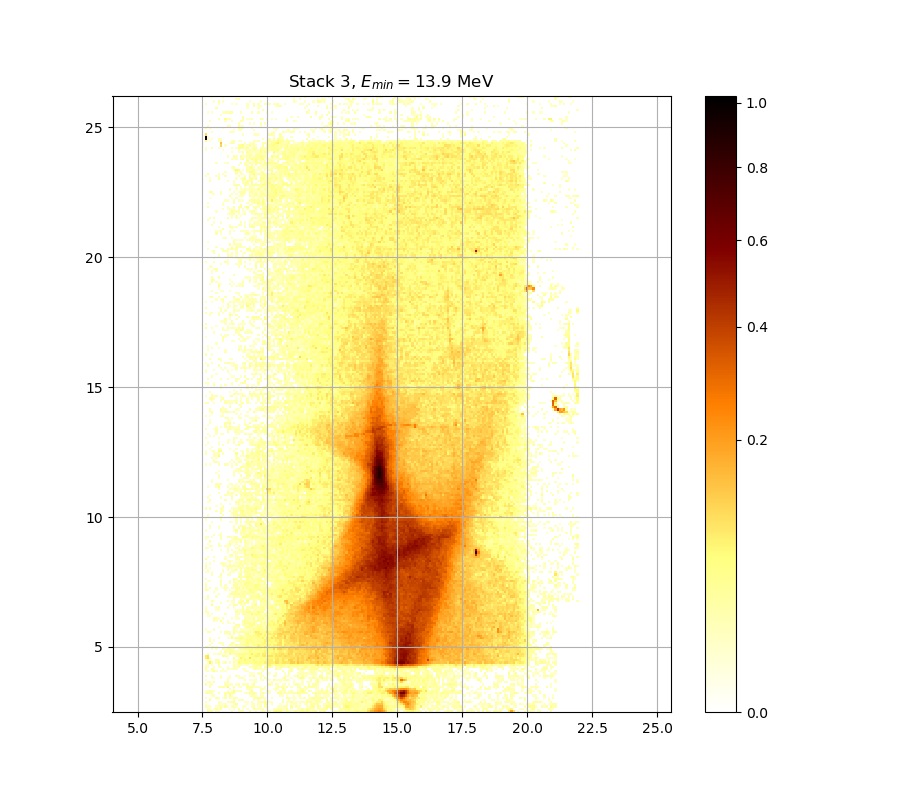

The data file committed next to this chart (first rows):
0.000000000000000000e+00, 3.667556163010240317e-02, 2.001099607286918602e-02, 2.935449214861331202e-02, 0.000000000000000000e+00, 1.210622674914025101e-02, 1.300942045050608800e-02, 0.000000000000000000e+00, 0.000000000000000000e+00, 0.000000000000000000e+00, 0.000000000000000000e+00, 0.000000000000000000e+00, 1.078242384026491599e-02, 0.000000000000000000e+00, 0.000000000000000000e+00, 1.445555422476136123e-02, 1.668751080142498108e-02, 1.644607059501166160e-02, 0.000000000000000000e+00, 0.000000000000000000e+00, 2.249304005375862142e-02, 0.000000000000000000e+00, 0.000000000000000000e+00, 1.162472310944802009e-02
0.000000000000000000e+00, 2.340208962062950704e-02, 1.596329796570580134e-02, 0.000000000000000000e+00, 1.138402313532237836e-02, 3.258347351055128349e-02, 1.463641017607308914e-02, 3.374275191879030217e-02, 0.000000000000000000e+00, 0.000000000000000000e+00, 0.000000000000000000e+00, 1.198583785538149052e-02, 0.000000000000000000e+00, 1.650642727349633035e-02, 0.000000000000000000e+00, 3.826665355293554921e-02, 0.000000000000000000e+00, 1.300942045050608800e-02, 0.000000000000000000e+00, 1.469669992012108059e-02, 0.000000000000000000e+00, 0.000000000000000000e+00, 4.022735213509948116e-02, 1.723088307096183949e-02
2.528248540394999189e-02, 1.373232910428351383e-02, 1.463641017607308914e-02, 0.000000000000000000e+00, 0.000000000000000000e+00, 1.554098944189472725e-02, 1.319011804965178336e-02, 2.540388018559713856e-02, 1.144419489466460063e-02, 3.826665355293554921e-02, 1.054184418910649249e-02, 0.000000000000000000e+00, 1.723088307096183949e-02, 2.528248540394999189e-02, 1.186545762348224786e-02, 0.000000000000000000e+00, 0.000000000000000000e+00, 1.096288107607416157e-02, 1.385284459598619747e-02, 0.000000000000000000e+00, 0.000000000000000000e+00, 1.644607059501166160e-02, 2.801620735539345208e-02, 0.000000000000000000e+00
1.084257410770590041e-02, 0.000000000000000000e+00, 0.000000000000000000e+00, 0.000000000000000000e+00, 0.000000000000000000e+00, 0.000000000000000000e+00, 1.493788106029105694e-02, 1.270830145856374424e-02, 1.367207465552049486e-02, 1.469669992012108059e-02, 0.000000000000000000e+00, 0.000000000000000000e+00, 0.000000000000000000e+00, 1.753283563892718902e-02, 4.489494718475701973e-02, 0.000000000000000000e+00, 0.000000000000000000e+00, 0.000000000000000000e+00, 0.000000000000000000e+00, 1.000066496396843571e-02, 0.000000000000000000e+00, 1.632536397777265350e-02, 2.419036367985172298e-02, 0.000000000000000000e+00
1.288896630828593320e-02, 0.000000000000000000e+00, 0.000000000000000000e+00, 0.000000000000000000e+00, 0.000000000000000000e+00, 0.000000000000000000e+00, 2.200843037967913085e-02, 1.036143190861748761e-02, 0.000000000000000000e+00, 0.000000000000000000e+00, 2.394777502839798983e-02, 1.753283563892718902e-02, 2.965881416946651583e-02, 4.231356858641879132e-02, 0.000000000000000000e+00, 0.000000000000000000e+00, 0.000000000000000000e+00, 0.000000000000000000e+00, 1.282874251100895452e-02, 1.216642444701190873e-02, 0.000000000000000000e+00, 1.759323294742166921e-02, 0.000000000000000000e+00, 0.000000000000000000e+00
0.000000000000000000e+00, 0.000000000000000000e+00, 4.643375988912941399e-02, 0.000000000000000000e+00, 0.000000000000000000e+00, 0.000000000000000000e+00, 0.000000000000000000e+00, 0.000000000000000000e+00, 0.000000000000000000e+00, 0.000000000000000000e+00, 0.000000000000000000e+00, 0.000000000000000000e+00, 0.000000000000000000e+00, 3.172985197412853120e-02, 0.000000000000000000e+00, 2.649686689899149322e-02, 2.255362684342486490e-02, 1.717049934471721190e-02, 0.000000000000000000e+00, 0.000000000000000000e+00, 0.000000000000000000e+00, 0.000000000000000000e+00, 2.570740922427346142e-02, 0.000000000000000000e+00
1.463641017607308914e-02, 0.000000000000000000e+00, 1.132385353023512495e-02, 0.000000000000000000e+00, 0.000000000000000000e+00, 3.002408231040176040e-02, 1.831817782093315972e-02, 0.000000000000000000e+00, 1.246744549096722235e-02, 3.038943980440809295e-02, 0.000000000000000000e+00, 2.673985921026406087e-02, 1.198583785538149052e-02, 2.352333643198781937e-02, 2.546458118159257433e-02, 0.000000000000000000e+00, 0.000000000000000000e+00, 0.000000000000000000e+00, 0.000000000000000000e+00, 0.000000000000000000e+00, 0.000000000000000000e+00, 0.000000000000000000e+00, 2.558599038911808787e-02, 3.203466017659817311e-02
0.000000000000000000e+00, 0.000000000000000000e+00, 0.000000000000000000e+00, 1.668751080142498108e-02, 2.085808296450499671e-02, 0.000000000000000000e+00, 0.000000000000000000e+00, 0.000000000000000000e+00, 0.000000000000000000e+00, 2.752985270074272128e-02, 0.000000000000000000e+00, 5.001045059535559612e-02, 1.668751080142498108e-02, 0.000000000000000000e+00, 0.000000000000000000e+00, 0.000000000000000000e+00, 0.000000000000000000e+00, 0.000000000000000000e+00, 0.000000000000000000e+00, 0.000000000000000000e+00, 1.108319662994272647e-02, 3.008496901503805721e-02, 2.661835820560761595e-02, 1.602363669909230917e-02
2.437233018605461377e-02, 4.514104235125351167e-02, 2.443299045894523763e-02, 2.322023717140415250e-02, 0.000000000000000000e+00, 0.000000000000000000e+00, 2.637538528214691119e-02, 0.000000000000000000e+00, 0.000000000000000000e+00, 3.301046967399814264e-02, 3.949177389993066556e-02, 3.057215212771423329e-02, 2.783380602655543407e-02, 5.316326703942250709e-02, 0.000000000000000000e+00, 0.000000000000000000e+00, 0.000000000000000000e+00, 0.000000000000000000e+00, 1.397336888728276452e-02, 1.922482090779933928e-02, 3.453647113353785353e-02, 2.309901403824354132e-02, 5.087519715575722357e-02, 1.946667951368129257e-02
1.102303777925705067e-02, 1.596329796570580134e-02, 2.528248540394999189e-02, 2.473632765147890100e-02, 1.144419489466460063e-02, 0.000000000000000000e+00, 0.000000000000000000e+00, 0.000000000000000000e+00, 0.000000000000000000e+00, 0.000000000000000000e+00, 1.741204782007573643e-02, 0.000000000000000000e+00, 1.306965079766939791e-02, 5.762698140980601624e-02, 1.680824440794554883e-02, 1.554098944189472725e-02, 2.661835820560761595e-02, 0.000000000000000000e+00, 0.000000000000000000e+00, 0.000000000000000000e+00, 2.085808296450499671e-02, 5.031922535863707358e-02, 0.000000000000000000e+00, 0.000000000000000000e+00
0.000000000000000000e+00, 0.000000000000000000e+00, 0.000000000000000000e+00, 0.000000000000000000e+00, 0.000000000000000000e+00, 0.000000000000000000e+00, 0.000000000000000000e+00, 0.000000000000000000e+00, 0.000000000000000000e+00, 0.000000000000000000e+00, 0.000000000000000000e+00, 1.319011804965178336e-02, 0.000000000000000000e+00, 1.264808420117228063e-02, 0.000000000000000000e+00, 0.000000000000000000e+00, 0.000000000000000000e+00, 0.000000000000000000e+00, 0.000000000000000000e+00, 1.759323294742166921e-02, 2.285659613336586682e-02, 1.825775323160803293e-02, 0.000000000000000000e+00, 0.000000000000000000e+00
0.000000000000000000e+00, 0.000000000000000000e+00, 2.546458118159257433e-02, 0.000000000000000000e+00, 0.000000000000000000e+00, 0.000000000000000000e+00, 1.783484486700240984e-02, 2.322023717140415250e-02, 3.368171443063532750e-02, 1.451583732949110125e-02, 6.810194018781935699e-02, 0.000000000000000000e+00, 0.000000000000000000e+00, 3.838911832702350535e-02, 0.000000000000000000e+00, 1.258786912151790491e-02, 1.517909771542868061e-02, 0.000000000000000000e+00, 0.000000000000000000e+00, 3.288845812614623471e-02, 2.923278064292743339e-02, 3.233953126965998653e-02, 2.340208962062950704e-02, 1.747244059683826858e-02
2.978056030194466131e-02, 0.000000000000000000e+00, 1.982953646537786302e-02, 1.397336888728276452e-02, 0.000000000000000000e+00, 0.000000000000000000e+00, 0.000000000000000000e+00, 0.000000000000000000e+00, 0.000000000000000000e+00, 2.394777502839798983e-02, 2.122125954405545273e-02, 1.795566445323058119e-02, 1.349132448433000217e-02, 0.000000000000000000e+00, 1.018103884377745058e-02, 2.455431816721698191e-02, 0.000000000000000000e+00, 2.200843037967913085e-02, 1.982953646537786302e-02, 2.473632765147890100e-02, 0.000000000000000000e+00, 1.343107881528120967e-02, 3.508622206970315321e-02, 0.000000000000000000e+00
0.000000000000000000e+00, 1.952714991428081831e-02, 2.285659613336586682e-02, 0.000000000000000000e+00, 2.959794481758745016e-02, 0.000000000000000000e+00, 0.000000000000000000e+00, 0.000000000000000000e+00, 0.000000000000000000e+00, 1.018103884377745058e-02, 2.370522443777051125e-02, 0.000000000000000000e+00, 0.000000000000000000e+00, 0.000000000000000000e+00, 0.000000000000000000e+00, 0.000000000000000000e+00, 0.000000000000000000e+00, 0.000000000000000000e+00, 0.000000000000000000e+00, 0.000000000000000000e+00, 0.000000000000000000e+00, 0.000000000000000000e+00, 1.222662431370162214e-02, 1.505848494410867017e-02
1.192564665725899878e-02, 0.000000000000000000e+00, 0.000000000000000000e+00, 0.000000000000000000e+00, 0.000000000000000000e+00, 0.000000000000000000e+00, 0.000000000000000000e+00, 0.000000000000000000e+00, 0.000000000000000000e+00, 0.000000000000000000e+00, 1.964809762190232456e-02, 0.000000000000000000e+00, 0.000000000000000000e+00, 0.000000000000000000e+00, 0.000000000000000000e+00, 0.000000000000000000e+00, 0.000000000000000000e+00, 0.000000000000000000e+00, 2.364459272928231409e-02, 0.000000000000000000e+00, 1.168490349703625586e-02, 1.072227571581397740e-02, 1.174508604449125276e-02, 1.626501403684675259e-02
0.000000000000000000e+00, 0.000000000000000000e+00, 0.000000000000000000e+00, 1.397336888728276452e-02, 1.433499464693072795e-02, 0.000000000000000000e+00, 0.000000000000000000e+00, 1.874121385717104904e-02, 0.000000000000000000e+00, 0.000000000000000000e+00, 1.240723693784352363e-02, 1.457612264622889717e-02, 0.000000000000000000e+00, 0.000000000000000000e+00, 0.000000000000000000e+00, 1.457612264622889717e-02, 2.170562558778303675e-02, 2.503972465294542621e-02, 0.000000000000000000e+00, 0.000000000000000000e+00, 0.000000000000000000e+00, 0.000000000000000000e+00, 0.000000000000000000e+00, 1.150436880938426887e-02
1.886210187106480279e-02, 0.000000000000000000e+00, 0.000000000000000000e+00, 1.717049934471721190e-02, 0.000000000000000000e+00, 0.000000000000000000e+00, 0.000000000000000000e+00, 2.031347497231016791e-02, 0.000000000000000000e+00, 0.000000000000000000e+00, 0.000000000000000000e+00, 1.656678620000394397e-02, 0.000000000000000000e+00, 0.000000000000000000e+00, 2.716518921792898666e-02, 1.433499464693072795e-02, 0.000000000000000000e+00, 0.000000000000000000e+00, 1.042156719886456681e-02, 0.000000000000000000e+00, 1.018103884377745058e-02, 1.632536397777265350e-02, 2.959794481758745016e-02, 0.000000000000000000e+00
0.000000000000000000e+00, 0.000000000000000000e+00, 0.000000000000000000e+00, 0.000000000000000000e+00, 0.000000000000000000e+00, 0.000000000000000000e+00, 0.000000000000000000e+00, 0.000000000000000000e+00, 0.000000000000000000e+00, 0.000000000000000000e+00, 0.000000000000000000e+00, 0.000000000000000000e+00, 0.000000000000000000e+00, 0.000000000000000000e+00, 0.000000000000000000e+00, 0.000000000000000000e+00, 0.000000000000000000e+00, 0.000000000000000000e+00, 0.000000000000000000e+00, 0.000000000000000000e+00, 1.162472310944802009e-02, 1.228682635032625828e-02, 1.000066496396843571e-02, 0.000000000000000000e+00
1.192564665725899878e-02, 1.989002069267617467e-02, 0.000000000000000000e+00, 2.079756167883886619e-02, 4.933139294883027992e-02, 1.650642727349633035e-02, 0.000000000000000000e+00, 1.294919228774844833e-02, 1.222662431370162214e-02, 1.234703055800162597e-02, 0.000000000000000000e+00, 0.000000000000000000e+00, 0.000000000000000000e+00, 0.000000000000000000e+00, 0.000000000000000000e+00, 0.000000000000000000e+00, 0.000000000000000000e+00, 0.000000000000000000e+00, 1.475699187947029575e-02, 1.270830145856374424e-02, 0.000000000000000000e+00, 0.000000000000000000e+00, 0.000000000000000000e+00, 0.000000000000000000e+00
3.124228934578321404e-02, 0.000000000000000000e+00, 0.000000000000000000e+00, 3.026764403134003800e-02, 1.343107881528120967e-02, 0.000000000000000000e+00, 0.000000000000000000e+00, 0.000000000000000000e+00, 1.421444390394274032e-02, 0.000000000000000000e+00, 2.043448273399085802e-02, 1.282874251100895452e-02, 1.294919228774844833e-02, 2.128179712811762575e-02, 1.638571616346579107e-02, 0.000000000000000000e+00, 0.000000000000000000e+00, 1.264808420117228063e-02, 1.156454488060429039e-02, 0.000000000000000000e+00, 0.000000000000000000e+00, 0.000000000000000000e+00, 3.685905939272312443e-02, 3.716494091577922376e-02
2.485767926770727360e-02, 1.717049934471721190e-02, 0.000000000000000000e+00, 0.000000000000000000e+00, 2.188730143458644112e-02, 0.000000000000000000e+00, 1.162472310944802009e-02, 1.096288107607416157e-02, 0.000000000000000000e+00, 0.000000000000000000e+00, 1.463641017607308914e-02, 0.000000000000000000e+00, 0.000000000000000000e+00, 2.655761134056133094e-02, 2.194786473504103247e-02, 2.352333643198781937e-02, 0.000000000000000000e+00, 0.000000000000000000e+00, 0.000000000000000000e+00, 0.000000000000000000e+00, 2.698289034675690340e-02, 1.343107881528120967e-02, 2.911107901219123911e-02, 4.551026700057948793e-02
1.084257410770590041e-02, 1.433499464693072795e-02, 0.000000000000000000e+00, 1.439527333094083386e-02, 0.000000000000000000e+00, 0.000000000000000000e+00, 3.020674987448677268e-02, 0.000000000000000000e+00, 0.000000000000000000e+00, 0.000000000000000000e+00, 0.000000000000000000e+00, 0.000000000000000000e+00, 0.000000000000000000e+00, 3.276645669755264001e-02, 1.403363433553657391e-02, 3.276645669755264001e-02, 2.001099607286918602e-02, 1.264808420117228063e-02, 1.096288107607416157e-02, 2.243245561774716984e-02, 0.000000000000000000e+00, 1.120352077832734508e-02, 3.526951853619641336e-02, 3.643093423357607330e-02
0.000000000000000000e+00, 1.922482090779933928e-02, 8.518475399278144233e-02, 3.520841714620608076e-02, 0.000000000000000000e+00, 2.037397769480912835e-02, 4.084062544201834399e-02, 0.000000000000000000e+00, 1.210622674914025101e-02, 2.334146976955978059e-02, 0.000000000000000000e+00, 1.801607765672108563e-02, 0.000000000000000000e+00, 2.619318100710255753e-02, 1.066212973322434518e-02, 6.948001882818718999e-02, 5.322516082024864037e-02, 3.943049288579858480e-02, 5.613740876848236083e-02, 5.632351361772618137e-02, 4.176103448020418440e-02, 4.434139239917501973e-02, 6.073568758329349337e-02, 6.672535661284574593e-02
1.252765621848744501e-02, 2.734750999331241050e-02, 1.783484486700240984e-02, 0.000000000000000000e+00, 0.000000000000000000e+00, 3.288845812614623471e-02, 2.637538528214691119e-02, 0.000000000000000000e+00, 0.000000000000000000e+00, 0.000000000000000000e+00, 0.000000000000000000e+00, 0.000000000000000000e+00, 0.000000000000000000e+00, 2.534318159339556120e-02, 2.243245561774716984e-02, 4.292775037237907265e-02, 5.415391099422713073e-02, 3.796053741998960812e-02, 7.136164490484285527e-02, 5.174049654570092582e-02, 5.229705361372469219e-02, 3.392587965111695802e-02, 7.117335559481074991e-02, 4.206797107652124335e-02
8.290169785749042231e-02, 1.035447631030762816e-01, 1.777443848211205865e-02, 0.000000000000000000e+00, 0.000000000000000000e+00, 0.000000000000000000e+00, 0.000000000000000000e+00, 0.000000000000000000e+00, 0.000000000000000000e+00, 0.000000000000000000e+00, 1.180527075293320502e-02, 0.000000000000000000e+00, 0.000000000000000000e+00, 4.354220153739935678e-02, 0.000000000000000000e+00, 2.055549976664739625e-02, 7.532228646903402214e-02, 6.285384882133593365e-02, 5.731651520589312043e-02, 3.551394979788519146e-02, 9.955398193603079426e-02, 5.310137611525639345e-02, 4.280489249651540234e-02, 6.229282224546825453e-02
8.734495879710089949e-02, 9.839794568992528412e-02, 0.000000000000000000e+00, 0.000000000000000000e+00, 0.000000000000000000e+00, 0.000000000000000000e+00, 0.000000000000000000e+00, 0.000000000000000000e+00, 4.219076446764200017e-02, 3.753208456349822059e-02, 1.608397767181219198e-02, 0.000000000000000000e+00, 0.000000000000000000e+00, 0.000000000000000000e+00, 2.625391334680042543e-02, 4.262062586884476922e-02, 3.832788463034435961e-02, 5.390618122750798213e-02, 3.325452315986243690e-02, 3.386483452802110938e-02, 5.161684839884159159e-02, 5.229705361372469219e-02, 6.716319893006922337e-02, 8.081267150844698155e-02
0.000000000000000000e+00, 3.679789087791858482e-02, 0.000000000000000000e+00, 0.000000000000000000e+00, 1.132385353023512495e-02, 1.006078746079310665e-02, 2.376585852088131112e-02, 1.138402313532237836e-02, 1.174508604449125276e-02, 1.162472310944802009e-02, 0.000000000000000000e+00, 5.806175704169885821e-02, 1.747244059683826858e-02, 1.898299904509594821e-02, 2.844189619158668525e-02, 4.791263688892884870e-02, 4.569491623767787947e-02, 5.793752077994433758e-02, 6.042448426571822573e-02, 5.328705745870909727e-02, 5.831026477421426268e-02, 8.163519255118339979e-02, 5.868311451183406968e-02, 5.986450533824286269e-02
0.000000000000000000e+00, 0.000000000000000000e+00, 0.000000000000000000e+00, 0.000000000000000000e+00, 0.000000000000000000e+00, 0.000000000000000000e+00, 0.000000000000000000e+00, 1.126368607827831284e-02, 0.000000000000000000e+00, 2.880686808448206654e-02, 2.128179712811762575e-02, 4.200657840135599980e-02, 3.618634824904637393e-02, 2.619318100710255753e-02, 2.128179712811762575e-02, 1.523940743663763919e-02, 2.164507165351965690e-02, 1.493788106029105694e-02, 3.362067948544095880e-02, 2.285659613336586682e-02, 6.785154136244667122e-02, 4.877605203747043677e-02, 3.998211707240729995e-02, 4.822093689693004309e-02
0.000000000000000000e+00, 0.000000000000000000e+00, 0.000000000000000000e+00, 1.150436880938426887e-02, 0.000000000000000000e+00, 1.156454488060429039e-02, 0.000000000000000000e+00, 0.000000000000000000e+00, 2.431167229927055917e-02, 1.819733092159812188e-02, 3.154699718733942893e-02, 3.692023050279381186e-02, 2.261421598779812803e-02, 1.692898702823023710e-02, 0.000000000000000000e+00, 1.162472310944802009e-02, 2.929363516089004971e-02, 4.022735213509948116e-02, 4.624901191767463726e-02, 5.161684839884159159e-02, 5.019570702487857750e-02, 5.899390355372752248e-02, 4.631059182646662248e-02, 6.603762226871283392e-02
3.362067948544095880e-02, 2.370522443777051125e-02, 0.000000000000000000e+00, 2.170562558778303675e-02, 1.288896630828593320e-02, 1.427471817163127391e-02, 0.000000000000000000e+00, 0.000000000000000000e+00, 0.000000000000000000e+00, 0.000000000000000000e+00, 1.668751080142498108e-02, 1.132385353023512495e-02, 1.066212973322434518e-02, 2.637538528214691119e-02, 2.667910749516429897e-02, 3.979821856375088951e-02, 3.985951542211563225e-02, 3.276645669755264001e-02, 5.868311451183406968e-02, 7.822219126338698925e-02, 6.929201060255535394e-02, 6.017557508188116355e-02, 4.403395708668898095e-02, 6.403903923118252350e-02
0.000000000000000000e+00, 0.000000000000000000e+00, 1.789525352368315572e-02, 0.000000000000000000e+00, 0.000000000000000000e+00, 0.000000000000000000e+00, 0.000000000000000000e+00, 0.000000000000000000e+00, 1.849946527553490011e-02, 0.000000000000000000e+00, 0.000000000000000000e+00, 3.325452315986243690e-02, 2.740828845752097537e-02, 1.180527075293320502e-02, 3.661440089508655876e-02, 2.303840601841657121e-02, 2.929363516089004971e-02, 3.777689910753713465e-02, 5.266821955071972206e-02, 5.328705745870909727e-02, 1.928528211192635095e-02, 3.087672250440703925e-02, 5.694405216987569185e-02, 4.766604681265349669e-02
0.000000000000000000e+00, 0.000000000000000000e+00, 0.000000000000000000e+00, 2.152397080067051244e-02, 0.000000000000000000e+00, 0.000000000000000000e+00, 1.108319662994272647e-02, 2.698289034675690340e-02, 1.343107881528120967e-02, 0.000000000000000000e+00, 0.000000000000000000e+00, 0.000000000000000000e+00, 4.446438553284647738e-02, 2.582883769535762597e-02, 0.000000000000000000e+00, 0.000000000000000000e+00, 2.370522443777051125e-02, 1.765363252339896202e-02, 3.368171443063532750e-02, 6.416385955386354201e-02, 3.118135528878535762e-02, 4.120871704712929934e-02, 5.322516082024864037e-02, 3.294946263465849123e-02
0.000000000000000000e+00, 0.000000000000000000e+00, 2.765142670390501739e-02, 0.000000000000000000e+00, 1.132385353023512495e-02, 0.000000000000000000e+00, 0.000000000000000000e+00, 0.000000000000000000e+00, 0.000000000000000000e+00, 0.000000000000000000e+00, 0.000000000000000000e+00, 0.000000000000000000e+00, 0.000000000000000000e+00, 0.000000000000000000e+00, 1.451583732949110125e-02, 2.491835866695968349e-02, 3.142510653533543696e-02, 2.667910749516429897e-02, 3.563618086384361117e-02, 5.632351361772618137e-02, 5.762698140980601624e-02, 5.483540499991552963e-02, 4.606428866965475016e-02, 2.825944340701810192e-02
0.000000000000000000e+00, 0.000000000000000000e+00, 1.892254931252839584e-02, 0.000000000000000000e+00, 0.000000000000000000e+00, 0.000000000000000000e+00, 2.073704271728023241e-02, 0.000000000000000000e+00, 0.000000000000000000e+00, 0.000000000000000000e+00, 1.270830145856374424e-02, 1.186545762348224786e-02, 5.001045059535559612e-02, 1.777443848211205865e-02, 4.680333010854009768e-02, 4.538718118701860760e-02, 6.585012261133887934e-02, 4.834427634257617429e-02, 3.136416496804103615e-02, 3.838911832702350535e-02, 4.022735213509948116e-02, 5.384425595913079621e-02, 3.857283514266455354e-02, 4.741950105068404309e-02
0.000000000000000000e+00, 0.000000000000000000e+00, 0.000000000000000000e+00, 0.000000000000000000e+00, 0.000000000000000000e+00, 0.000000000000000000e+00, 0.000000000000000000e+00, 0.000000000000000000e+00, 0.000000000000000000e+00, 0.000000000000000000e+00, 0.000000000000000000e+00, 0.000000000000000000e+00, 3.967563277560884338e-02, 0.000000000000000000e+00, 0.000000000000000000e+00, 2.340208962062950704e-02, 4.489494718475701973e-02, 2.886770534279313460e-02, 2.243245561774716984e-02, 4.600271974315479212e-02, 5.855881950377531120e-02, 4.495646688583587736e-02, 5.886957909982573622e-02, 5.013395207320010816e-02
0.000000000000000000e+00, 0.000000000000000000e+00, 0.000000000000000000e+00, 0.000000000000000000e+00, 0.000000000000000000e+00, 0.000000000000000000e+00, 0.000000000000000000e+00, 0.000000000000000000e+00, 0.000000000000000000e+00, 1.457612264622889717e-02, 1.379258575073772849e-02, 2.765142670390501739e-02, 0.000000000000000000e+00, 2.959794481758745016e-02, 0.000000000000000000e+00, 1.030129875344330814e-02, 0.000000000000000000e+00, 0.000000000000000000e+00, 2.425101679755092138e-02, 4.834427634257617429e-02, 2.194786473504103247e-02, 1.361182240334410029e-02, 2.382649497965934338e-02, 7.079686162487056067e-02
0.000000000000000000e+00, 2.898938724821174817e-02, 2.243245561774716984e-02, 0.000000000000000000e+00, 0.000000000000000000e+00, 0.000000000000000000e+00, 0.000000000000000000e+00, 2.231129380248617761e-02, 0.000000000000000000e+00, 2.935449214861331202e-02, 3.783810926674354563e-02, 2.001099607286918602e-02, 0.000000000000000000e+00, 3.045034142266288268e-02, 2.188730143458644112e-02, 2.176618186201183941e-02, 3.851159358218550488e-02, 4.434139239917501973e-02, 3.417008562358821167e-02, 2.789460402299817621e-02, 4.096331199275151519e-02, 1.910390538782320846e-02, 6.030002373717995023e-02, 8.740855323512398967e-02
1.306965079766939791e-02, 0.000000000000000000e+00, 0.000000000000000000e+00, 0.000000000000000000e+00, 1.807649313522916718e-02, 0.000000000000000000e+00, 0.000000000000000000e+00, 0.000000000000000000e+00, 0.000000000000000000e+00, 0.000000000000000000e+00, 0.000000000000000000e+00, 0.000000000000000000e+00, 0.000000000000000000e+00, 3.362067948544095880e-02, 1.306965079766939791e-02, 0.000000000000000000e+00, 1.662714737561872894e-02, 1.361182240334410029e-02, 1.632536397777265350e-02, 1.711011787840212642e-02, 2.461498560468199787e-02, 2.219014138922779239e-02, 5.062807041600525526e-02, 2.844189619158668525e-02
0.000000000000000000e+00, 0.000000000000000000e+00, 0.000000000000000000e+00, 0.000000000000000000e+00, 0.000000000000000000e+00, 0.000000000000000000e+00, 1.108319662994272647e-02, 0.000000000000000000e+00, 0.000000000000000000e+00, 0.000000000000000000e+00, 0.000000000000000000e+00, 0.000000000000000000e+00, 0.000000000000000000e+00, 2.965881416946651583e-02, 1.976905454519305161e-02, 2.091860657533749224e-02, 0.000000000000000000e+00, 0.000000000000000000e+00, 2.085808296450499671e-02, 4.219076446764200017e-02, 4.668012902230198741e-02, 3.252248416573631784e-02, 1.934574561357120526e-02, 3.051124553009177537e-02
0.000000000000000000e+00, 0.000000000000000000e+00, 0.000000000000000000e+00, 0.000000000000000000e+00, 0.000000000000000000e+00, 0.000000000000000000e+00, 0.000000000000000000e+00, 0.000000000000000000e+00, 0.000000000000000000e+00, 0.000000000000000000e+00, 0.000000000000000000e+00, 0.000000000000000000e+00, 0.000000000000000000e+00, 0.000000000000000000e+00, 2.795540446560090125e-02, 3.496403725779587829e-02, 0.000000000000000000e+00, 2.673985921026406087e-02, 3.863407932640680609e-02, 1.928528211192635095e-02, 4.415692307004129985e-02, 5.657169410899788586e-02, 4.409543872208282478e-02, 1.813691088982993110e-02
0.000000000000000000e+00, 0.000000000000000000e+00, 0.000000000000000000e+00, 0.000000000000000000e+00, 0.000000000000000000e+00, 0.000000000000000000e+00, 0.000000000000000000e+00, 0.000000000000000000e+00, 1.958762261666575216e-02, 0.000000000000000000e+00, 1.048170462531683098e-02, 1.548066858397388959e-02, 0.000000000000000000e+00, 1.989002069267617467e-02, 0.000000000000000000e+00, 0.000000000000000000e+00, 0.000000000000000000e+00, 2.091860657533749224e-02, 4.464889562445883281e-02, 3.514731832437706371e-02, 5.310137611525639345e-02, 3.002408231040176040e-02, 4.809760856517511507e-02, 2.364459272928231409e-02
0.000000000000000000e+00, 0.000000000000000000e+00, 0.000000000000000000e+00, 0.000000000000000000e+00, 1.964809762190232456e-02, 1.204603121896925463e-02, 0.000000000000000000e+00, 4.575647145844993074e-02, 0.000000000000000000e+00, 0.000000000000000000e+00, 1.523940743663763919e-02, 0.000000000000000000e+00, 0.000000000000000000e+00, 0.000000000000000000e+00, 0.000000000000000000e+00, 0.000000000000000000e+00, 0.000000000000000000e+00, 3.270545977544637301e-02, 4.532564238063496731e-02, 3.185176771636546306e-02, 2.170562558778303675e-02, 2.007148722789270368e-02, 3.930793876819779070e-02, 3.435326688528702460e-02
0.000000000000000000e+00, 0.000000000000000000e+00, 0.000000000000000000e+00, 0.000000000000000000e+00, 2.898938724821174817e-02, 2.152397080067051244e-02, 1.192564665725899878e-02, 0.000000000000000000e+00, 1.614432088495307976e-02, 0.000000000000000000e+00, 0.000000000000000000e+00, 0.000000000000000000e+00, 1.036143190861748761e-02, 0.000000000000000000e+00, 1.240723693784352363e-02, 1.120352077832734508e-02, 0.000000000000000000e+00, 0.000000000000000000e+00, 2.819863071818778238e-02, 2.552528458242045439e-02, 2.473632765147890100e-02, 1.934574561357120526e-02, 4.815927134230642975e-02, 0.000000000000000000e+00
0.000000000000000000e+00, 1.343107881528120967e-02, 1.578229519066574188e-02, 0.000000000000000000e+00, 0.000000000000000000e+00, 0.000000000000000000e+00, 0.000000000000000000e+00, 0.000000000000000000e+00, 0.000000000000000000e+00, 0.000000000000000000e+00, 0.000000000000000000e+00, 0.000000000000000000e+00, 0.000000000000000000e+00, 0.000000000000000000e+00, 1.427471817163127391e-02, 0.000000000000000000e+00, 0.000000000000000000e+00, 0.000000000000000000e+00, 1.138402313532237836e-02, 2.152397080067051244e-02, 1.626501403684675259e-02, 3.685905939272312443e-02, 1.493788106029105694e-02, 3.520841714620608076e-02
0.000000000000000000e+00, 2.540388018559713856e-02, 0.000000000000000000e+00, 1.415417184276490659e-02, 0.000000000000000000e+00, 0.000000000000000000e+00, 0.000000000000000000e+00, 0.000000000000000000e+00, 0.000000000000000000e+00, 2.170562558778303675e-02, 0.000000000000000000e+00, 0.000000000000000000e+00, 0.000000000000000000e+00, 0.000000000000000000e+00, 1.548066858397388959e-02, 1.747244059683826858e-02, 0.000000000000000000e+00, 4.477191595777592348e-02, 3.014585820272612515e-02, 2.103966077673839752e-02, 2.479700226289347637e-02, 6.929201060255535394e-02, 3.630863606882331340e-02, 5.007219993035208483e-02
2.613245108467580902e-02, 2.625391334680042543e-02, 0.000000000000000000e+00, 0.000000000000000000e+00, 0.000000000000000000e+00, 0.000000000000000000e+00, 0.000000000000000000e+00, 0.000000000000000000e+00, 0.000000000000000000e+00, 0.000000000000000000e+00, 0.000000000000000000e+00, 0.000000000000000000e+00, 0.000000000000000000e+00, 0.000000000000000000e+00, 2.923278064292743339e-02, 1.487758244845926309e-02, 1.590296147056511136e-02, 3.417008562358821167e-02, 2.455431816721698191e-02, 5.347276452963925508e-02, 6.297855445643855965e-02, 3.124228934578321404e-02, 3.142510653533543696e-02, 2.031347497231016791e-02
2.079756167883886619e-02, 0.000000000000000000e+00, 0.000000000000000000e+00, 0.000000000000000000e+00, 0.000000000000000000e+00, 1.294919228774844833e-02, 1.138402313532237836e-02, 0.000000000000000000e+00, 0.000000000000000000e+00, 0.000000000000000000e+00, 0.000000000000000000e+00, 0.000000000000000000e+00, 0.000000000000000000e+00, 0.000000000000000000e+00, 1.989002069267617467e-02, 1.451583732949110125e-02, 2.188730143458644112e-02, 3.233953126965998653e-02, 1.282874251100895452e-02, 3.197369350891646200e-02, 1.536003355561998962e-02, 0.000000000000000000e+00, 1.825775323160803293e-02, 2.850271869589297846e-02
1.114335762925755882e-02, 0.000000000000000000e+00, 0.000000000000000000e+00, 0.000000000000000000e+00, 0.000000000000000000e+00, 1.312988333034794883e-02, 2.376585852088131112e-02, 0.000000000000000000e+00, 0.000000000000000000e+00, 0.000000000000000000e+00, 2.061601176224422266e-02, 0.000000000000000000e+00, 0.000000000000000000e+00, 1.312988333034794883e-02, 0.000000000000000000e+00, 0.000000000000000000e+00, 0.000000000000000000e+00, 3.075488687193746185e-02, 0.000000000000000000e+00, 2.503972465294542621e-02, 1.759323294742166921e-02, 3.936921450888607177e-02, 2.625391334680042543e-02, 2.473632765147890100e-02
0.000000000000000000e+00, 0.000000000000000000e+00, 0.000000000000000000e+00, 4.883774542093696769e-02, 0.000000000000000000e+00, 0.000000000000000000e+00, 0.000000000000000000e+00, 0.000000000000000000e+00, 0.000000000000000000e+00, 0.000000000000000000e+00, 0.000000000000000000e+00, 1.529971938300345863e-02, 0.000000000000000000e+00, 3.185176771636546306e-02, 2.838107614269055889e-02, 0.000000000000000000e+00, 1.632536397777265350e-02, 1.300942045050608800e-02, 1.548066858397388959e-02, 0.000000000000000000e+00, 0.000000000000000000e+00, 1.523940743663763919e-02, 3.148605060809592932e-02, 5.019570702487857750e-02
0.000000000000000000e+00, 0.000000000000000000e+00, 0.000000000000000000e+00, 1.204603121896925463e-02, 0.000000000000000000e+00, 0.000000000000000000e+00, 0.000000000000000000e+00, 1.807649313522916718e-02, 0.000000000000000000e+00, 0.000000000000000000e+00, 0.000000000000000000e+00, 0.000000000000000000e+00, 1.246744549096722235e-02, 1.427471817163127391e-02, 0.000000000000000000e+00, 3.185176771636546306e-02, 4.489494718475701973e-02, 1.216642444701190873e-02, 3.789932203722756743e-02, 2.990231634619822804e-02, 0.000000000000000000e+00, 1.361182240334410029e-02, 2.649686689899149322e-02, 2.437233018605461377e-02
0.000000000000000000e+00, 0.000000000000000000e+00, 0.000000000000000000e+00, 3.252248416573631784e-02, 1.162472310944802009e-02, 0.000000000000000000e+00, 0.000000000000000000e+00, 0.000000000000000000e+00, 0.000000000000000000e+00, 0.000000000000000000e+00, 2.680061335194086625e-02, 0.000000000000000000e+00, 1.560131253043372385e-02, 2.037397769480912835e-02, 0.000000000000000000e+00, 1.620466633960268230e-02, 3.924666566273773971e-02, 3.643093423357607330e-02, 0.000000000000000000e+00, 6.422627425706982363e-02, 0.000000000000000000e+00, 0.000000000000000000e+00, 3.264446538011715748e-02, 2.146342387997333956e-02
1.108319662994272647e-02, 1.018103884377745058e-02, 0.000000000000000000e+00, 0.000000000000000000e+00, 0.000000000000000000e+00, 0.000000000000000000e+00, 0.000000000000000000e+00, 0.000000000000000000e+00, 0.000000000000000000e+00, 0.000000000000000000e+00, 0.000000000000000000e+00, 0.000000000000000000e+00, 0.000000000000000000e+00, 3.294946263465849123e-02, 0.000000000000000000e+00, 0.000000000000000000e+00, 2.710442049511238571e-02, 1.144419489466460063e-02, 1.240723693784352363e-02, 2.813782048065917307e-02, 3.704258051274311042e-02, 2.479700226289347637e-02, 2.935449214861331202e-02, 1.741204782007573643e-02
0.000000000000000000e+00, 2.795540446560090125e-02, 0.000000000000000000e+00, 0.000000000000000000e+00, 0.000000000000000000e+00, 1.596329796570580134e-02, 0.000000000000000000e+00, 0.000000000000000000e+00, 0.000000000000000000e+00, 0.000000000000000000e+00, 1.288896630828593320e-02, 1.397336888728276452e-02, 0.000000000000000000e+00, 2.734750999331241050e-02, 2.073704271728023241e-02, 2.140287929501979297e-02, 3.227855201371224170e-02, 2.528248540394999189e-02, 3.533062249535359745e-02, 0.000000000000000000e+00, 2.734750999331241050e-02, 4.403395708668898095e-02, 3.105949467796531582e-02, 4.711138106951157090e-02
0.000000000000000000e+00, 0.000000000000000000e+00, 0.000000000000000000e+00, 0.000000000000000000e+00, 0.000000000000000000e+00, 0.000000000000000000e+00, 2.067652607876836746e-02, 0.000000000000000000e+00, 0.000000000000000000e+00, 0.000000000000000000e+00, 0.000000000000000000e+00, 2.437233018605461377e-02, 4.065661556414724986e-02, 3.894033962897829743e-02, 3.912412735351553095e-02, 4.077928615729076861e-02, 2.285659613336586682e-02, 4.692654221836252415e-02, 2.655761134056133094e-02, 3.331554286851418079e-02, 2.419036367985172298e-02, 1.995050722815191330e-02, 3.282745614744849577e-02, 1.735165730756153130e-02
0.000000000000000000e+00, 0.000000000000000000e+00, 0.000000000000000000e+00, 0.000000000000000000e+00, 1.892254931252839584e-02, 0.000000000000000000e+00, 0.000000000000000000e+00, 0.000000000000000000e+00, 0.000000000000000000e+00, 0.000000000000000000e+00, 0.000000000000000000e+00, 0.000000000000000000e+00, 2.255362684342486490e-02, 3.655324275132844358e-02, 3.307147924517592208e-02, 1.505848494410867017e-02, 2.716518921792898666e-02, 3.045034142266288268e-02, 4.544872272667199037e-02, 2.425101679755092138e-02, 4.237497467115391991e-02, 4.797429133946726210e-02, 3.765448661896012017e-02, 3.246149734465812037e-02
3.508622206970315321e-02, 2.055549976664739625e-02, 0.000000000000000000e+00, 0.000000000000000000e+00, 0.000000000000000000e+00, 1.632536397777265350e-02, 0.000000000000000000e+00, 0.000000000000000000e+00, 0.000000000000000000e+00, 1.578229519066574188e-02, 0.000000000000000000e+00, 1.578229519066574188e-02, 0.000000000000000000e+00, 0.000000000000000000e+00, 3.887908231395721670e-02, 2.746906935965429813e-02, 2.564669860272350554e-02, 2.219014138922779239e-02, 1.493788106029105694e-02, 2.309901403824354132e-02, 6.641270415321069709e-02, 4.206797107652124335e-02, 4.569491623767787947e-02, 2.959794481758745016e-02
2.194786473504103247e-02, 0.000000000000000000e+00, 1.777443848211205865e-02, 0.000000000000000000e+00, 0.000000000000000000e+00, 1.795566445323058119e-02, 0.000000000000000000e+00, 0.000000000000000000e+00, 1.024116773220762680e-02, 2.485767926770727360e-02, 1.054184418910649249e-02, 0.000000000000000000e+00, 2.328085228683374197e-02, 1.644607059501166160e-02, 3.478077926843725631e-02, 4.391100194964765724e-02, 1.282874251100895452e-02, 4.427989990760049233e-02, 2.110019136942386381e-02, 4.145416475832627151e-02, 2.752985270074272128e-02, 3.514731832437706371e-02, 4.384952844602578448e-02, 5.768908342665597655e-02
2.455431816721698191e-02, 0.000000000000000000e+00, 0.000000000000000000e+00, 0.000000000000000000e+00, 0.000000000000000000e+00, 0.000000000000000000e+00, 0.000000000000000000e+00, 1.735165730756153130e-02, 0.000000000000000000e+00, 1.813691088982993110e-02, 0.000000000000000000e+00, 0.000000000000000000e+00, 0.000000000000000000e+00, 3.051124553009177537e-02, 3.643093423357607330e-02, 1.018103884377745058e-02, 2.097913251239538757e-02, 1.928528211192635095e-02, 4.372658956364085941e-02, 4.372658956364085941e-02, 4.047262960031080409e-02, 3.949177389993066556e-02, 3.728731171991211263e-02, 6.491303613169120690e-02
1.168490349703625586e-02, 0.000000000000000000e+00, 0.000000000000000000e+00, 0.000000000000000000e+00, 0.000000000000000000e+00, 0.000000000000000000e+00, 0.000000000000000000e+00, 2.455431816721698191e-02, 0.000000000000000000e+00, 0.000000000000000000e+00, 0.000000000000000000e+00, 1.451583732949110125e-02, 0.000000000000000000e+00, 2.394777502839798983e-02, 2.941535160712149127e-02, 1.078242384026491599e-02, 3.423114349177363430e-02, 1.771403436793693442e-02, 4.889944159267837348e-02, 5.787540704679933201e-02, 3.851159358218550488e-02, 3.765448661896012017e-02, 2.443299045894523763e-02, 1.325035495668894572e-02
0.000000000000000000e+00, 1.018103884377745058e-02, 1.481728605521718395e-02, 0.000000000000000000e+00, 0.000000000000000000e+00, 0.000000000000000000e+00, 0.000000000000000000e+00, 2.929363516089004971e-02, 0.000000000000000000e+00, 0.000000000000000000e+00, 0.000000000000000000e+00, 2.503972465294542621e-02, 0.000000000000000000e+00, 2.844189619158668525e-02, 1.168490349703625586e-02, 4.828260523002636528e-02, 2.140287929501979297e-02, 3.765448661896012017e-02, 2.813782048065917307e-02, 3.924666566273773971e-02, 3.343758989751798028e-02, 2.128179712811762575e-02, 3.851159358218550488e-02, 2.692212891915449213e-02
1.831817782093315972e-02, 0.000000000000000000e+00, 0.000000000000000000e+00, 0.000000000000000000e+00, 0.000000000000000000e+00, 0.000000000000000000e+00, 0.000000000000000000e+00, 1.024116773220762680e-02, 0.000000000000000000e+00, 0.000000000000000000e+00, 0.000000000000000000e+00, 0.000000000000000000e+00, 0.000000000000000000e+00, 4.120871704712929934e-02, 2.219014138922779239e-02, 0.000000000000000000e+00, 3.319350598709661787e-02, 0.000000000000000000e+00, 0.000000000000000000e+00, 4.047262960031080409e-02, 1.976905454519305161e-02, 3.618634824904637393e-02, 2.297780036169366769e-02, 3.124228934578321404e-02
... 219 more rows
